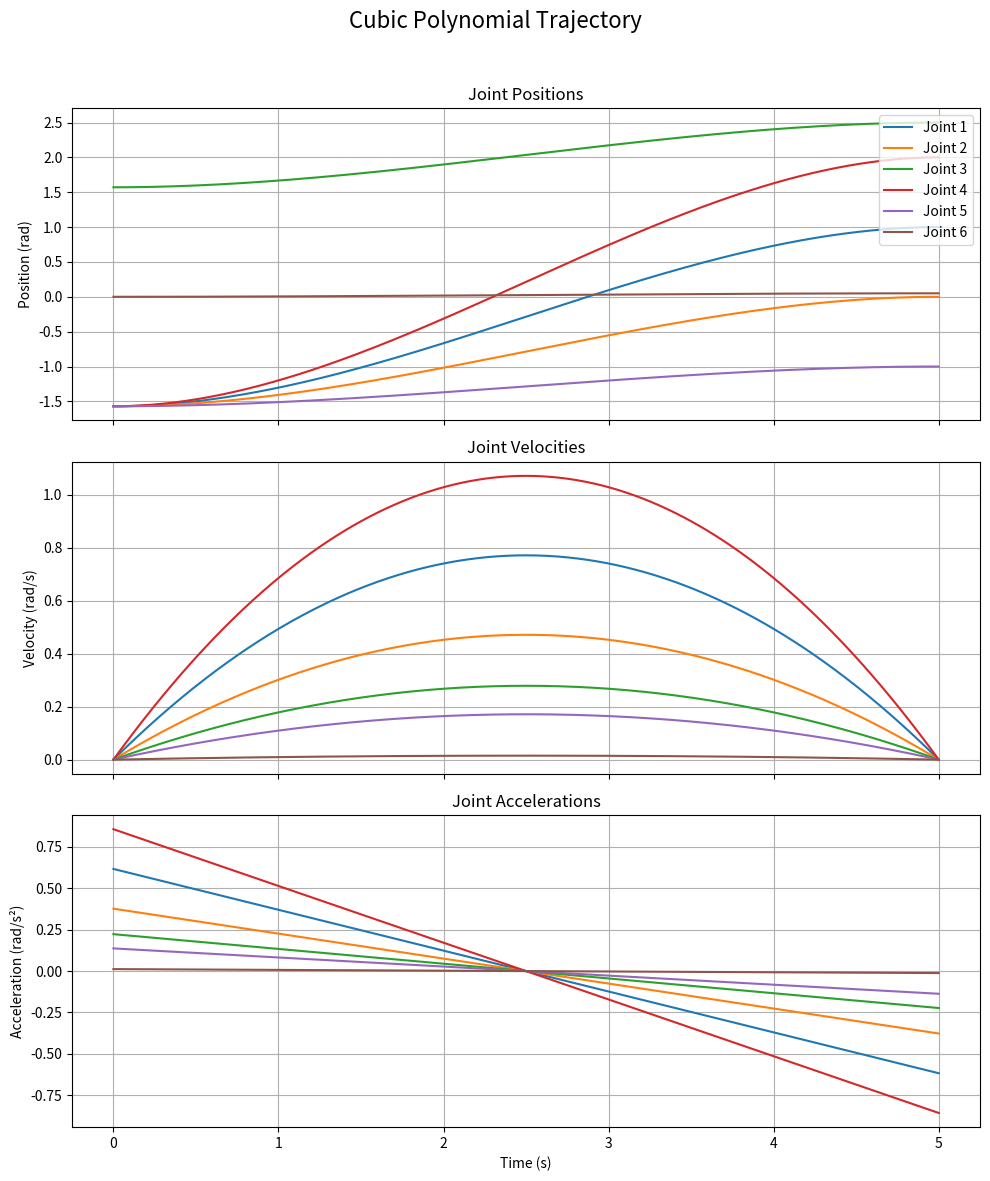
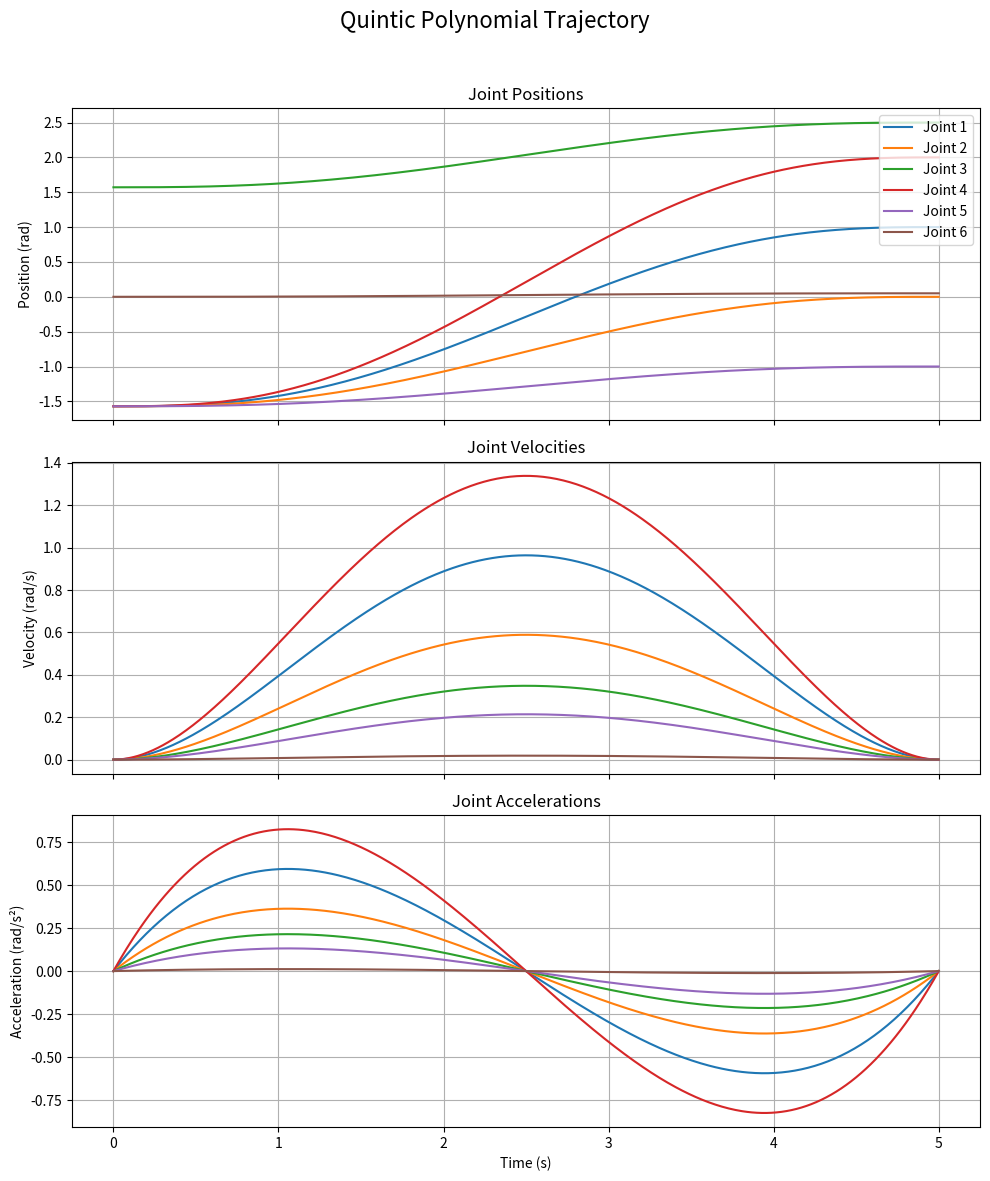
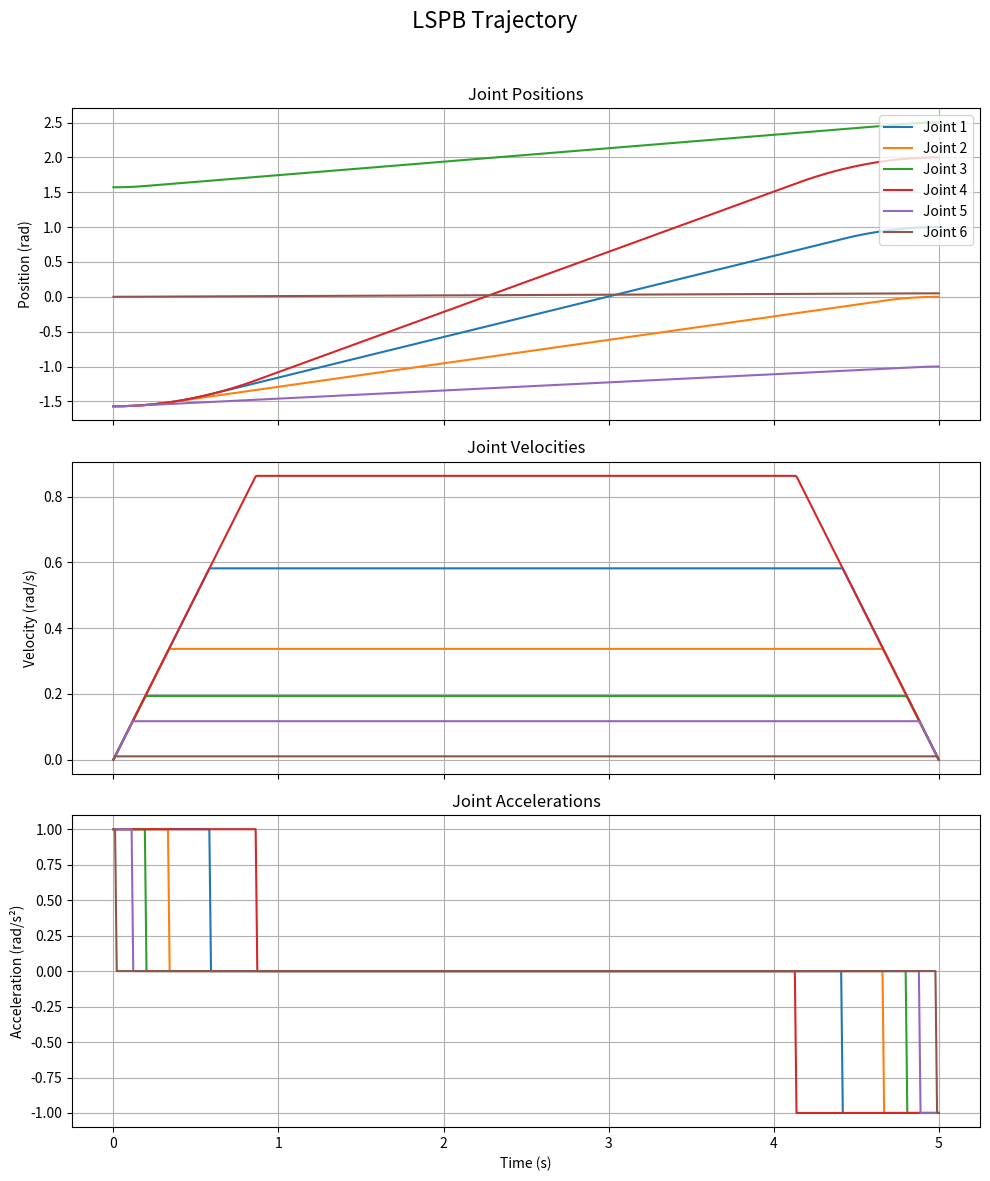

The script that saved these images, in order:
import numpy as np
from typing import Tuple
import matplotlib.pyplot as plt


class TrajectoryGeneration:
    """
    A collection of classes for joint-space trajectory generation.
    it acts as a namespace for different trajectory generation methods described in the book.
    """

    class cubic_polynomial:

        def __init__(self, q0: np.ndarray, qf: np.ndarray, dq0: np.ndarray, dqf: np.ndarray, tf: float):
            self.tf = tf
            q0 = np.asarray(q0)
            qf = np.asarray(qf)
            dq0 = np.asarray(dq0)
            dqf = np.asarray(dqf)

            # Coefficients
            a0 = q0
            a1 = dq0
            a2 = (3 * (qf - q0) / tf ** 2) - (2 * dq0 + dqf) / tf
            a3 = (-2 * (qf - q0) / tf ** 3) + (dq0 + dqf) / tf ** 2

            self.coefficients = np.vstack([a0, a1, a2, a3])

        def sample(self, t: np.ndarray) -> Tuple[np.ndarray, np.ndarray, np.ndarray]:
            """
            Samples at given time points.
            """
            t = np.clip(t, 0, self.tf)

            # Time basis vectors
            T = np.vstack([np.ones_like(t), t, t ** 2, t ** 3]).T
            Td = np.vstack([np.zeros_like(t), np.ones_like(t), 2 * t, 3 * t ** 2]).T
            Tdd = np.vstack([np.zeros_like(t), np.zeros_like(t), 2 * np.ones_like(t), 6 * t]).T

            # position, velocity, and acceleration
            q = T @ self.coefficients
            dq = Td @ self.coefficients
            ddq = Tdd @ self.coefficients
            return q, dq, ddq

    class quintic_polynomial:

        def __init__(self, q0: np.ndarray, qf: np.ndarray, dq0: np.ndarray, dqf: np.ndarray, ddq0: np.ndarray,
                     ddqf: np.ndarray, tf: float):
            self.tf = tf

            # System of equations matrix for quintic polynomial constraints
            M = np.array([
                [1, 0, 0, 0, 0, 0],
                [0, 1, 0, 0, 0, 0],
                [0, 0, 2, 0, 0, 0],
                [1, tf, tf ** 2, tf ** 3, tf ** 4, tf ** 5],
                [0, 1, 2 * tf, 3 * tf ** 2, 4 * tf ** 3, 5 * tf ** 4],
                [0, 0, 2, 6 * tf, 12 * tf ** 2, 20 * tf ** 3]
            ])

            # Boundary conditions vector
            B = np.vstack([q0, dq0, ddq0, qf, dqf, ddqf])

            # Solve for coefficients(A = M^-1 * B)
            self.coefficients = np.linalg.solve(M, B)

        def sample(self, t: np.ndarray) -> Tuple[np.ndarray, np.ndarray, np.ndarray]:
            t = np.clip(t, 0, self.tf)

            T = np.vstack([np.ones_like(t), t, t ** 2, t ** 3, t ** 4, t ** 5]).T
            Td = np.vstack([np.zeros_like(t), np.ones_like(t), 2 * t, 3 * t ** 2, 4 * t ** 3, 5 * t ** 4]).T
            Tdd = np.vstack(
                [np.zeros_like(t), np.zeros_like(t), 2 * np.ones_like(t), 6 * t, 12 * t ** 2, 20 * t ** 3]).T

            q = T @ self.coefficients
            dq = Td @ self.coefficients
            ddq = Tdd @ self.coefficients
            return q, dq, ddq

    class LSPB:
        """
        Generates a Linear Segment with Parabolic Blends trajectory.
        """

        def __init__(self, q0: np.ndarray, qf: np.ndarray, ddqb: np.ndarray, tf: float):

            self.tf = tf
            self.q0 = np.asarray(q0)
            self.qf = np.asarray(qf)
            ddqb = np.asarray(ddqb)

            if not (self.q0.shape == self.qf.shape and self.q0.shape == ddqb.shape):
                raise ValueError("Inputs 'q0', 'qf', and 'ddqb' must have the same shape.")
            if tf <= 0:
                raise ValueError("Total time 'tf' must be positive.")
            if np.any(ddqb <= 0):
                raise ValueError("Blend acceleration 'ddqb' must be positive for all joints.")

            delta_q = self.qf - self.q0

            # Handle joints that do not move
            self.static_mask = np.isclose(delta_q, 0)

            # Need signed acceleration
            a_blend = np.sign(delta_q) * ddqb

            # Feasibility Check
            min_accel = (4 * np.abs(delta_q)) / tf ** 2
            if np.any(ddqb < min_accel):
                raise ValueError(
                    f"ddqb is too small for one or more joints. "
                    f"It must be >= {min_accel} for the given displacement and time."
                )

            # Blend time 'tb' and constant velocity
            sqrt_term = np.sqrt(tf ** 2 * a_blend ** 2 - 4 * delta_q * a_blend)
            self.tb = (tf * a_blend - sqrt_term) / (2 * a_blend)
            self.v_const = delta_q / (tf - self.tb)
            self.a_blend = a_blend

        def sample(self, t: np.ndarray) -> Tuple[np.ndarray, np.ndarray, np.ndarray]:

            t = np.clip(np.asarray(t), 0, self.tf)
            # Reshape t to column vector for broadcasting with joint arrays
            t_col = t.reshape(-1, 1)

            # Output arrays
            q = np.zeros((t_col.shape[0], self.q0.shape[0]))
            dq = np.zeros_like(q)
            ddq = np.zeros_like(q)

            # --- masks for the three phases ---
            # Phase 1: First parabolic blend (acceleration)
            mask1 = t_col <= self.tb
            # Phase 2: Linear segment (constant velocity)
            mask2 = (t_col > self.tb) & (t_col <= self.tf - self.tb)
            # Phase 3: Second parabolic blend (deceleration)
            mask3 = t_col > self.tf - self.tb

            # --- Calculations for Each Phase ---
            # Phase 1
            q[mask1] = (self.q0 + 0.5 * self.a_blend * t_col ** 2)[mask1]
            dq[mask1] = (self.a_blend * t_col)[mask1]
            ddq[mask1] = np.broadcast_to(self.a_blend, q.shape)[mask1]

            # Phase 2
            q[mask2] = (self.q0 + self.v_const * (t_col - 0.5 * self.tb))[mask2]
            dq[mask2] = np.broadcast_to(self.v_const, q.shape)[mask2]
            # ddq is 0 for this phase

            # Phase 3
            q[mask3] = (self.qf - 0.5 * self.a_blend * (self.tf - t_col) ** 2)[mask3]
            dq[mask3] = (self.a_blend * (self.tf - t_col))[mask3]
            ddq[mask3] = np.broadcast_to(-self.a_blend, q.shape)[mask3]

            # --- static joint conditions ---
            if np.any(self.static_mask):
                q[:, self.static_mask] = self.q0[self.static_mask]
                dq[:, self.static_mask] = 0
                ddq[:, self.static_mask] = 0

            return q, dq, ddq


def plot_trajectory(t, q, dq, ddq, title):
    """
    Helper plotting function
    """
    n_joints = q.shape[1]
    fig, axs = plt.subplots(3, 1, figsize=(10, 12), sharex=True)
    fig.suptitle(title, fontsize=16)

    # Plot Position
    axs[0].plot(t, q)
    axs[0].set_ylabel('Position (rad)')
    axs[0].grid(True)
    axs[0].legend([f'Joint {i + 1}' for i in range(n_joints)], loc='upper right')
    axs[0].set_title('Joint Positions')

    # Plot Velocity
    axs[1].plot(t, dq)
    axs[1].set_ylabel('Velocity (rad/s)')
    axs[1].grid(True)
    axs[1].set_title('Joint Velocities')

    # Plot Acceleration
    axs[2].plot(t, ddq)
    axs[2].set_ylabel('Acceleration (rad/s²)')
    axs[2].set_xlabel('Time (s)')
    axs[2].grid(True)
    axs[2].set_title('Joint Accelerations')

    plt.tight_layout(rect=[0, 0, 1, 0.96])
    plt.show()


if __name__ == '__main__':
    # Example usage

    q0 = np.array([-1.5708, -1.5708, 1.5708, -1.5708, -1.5708, 0.0])
    qf = np.array([1.0, 0.0, 2.5, 2.0, -1.0, 0.05])
    dq0 = np.zeros(6)
    dqf = np.zeros(6)
    ddq0 = np.zeros(6)
    ddqf = np.zeros(6)
    ddqb = np.ones(6)  # blend acceleration for LSPB
    tf = 5.0

    # time vector for sampling
    t = np.linspace(0, tf, 500)  # 500 points for a smooth plot

    print("Generating Cubic Polynomial Trajectory...")
    cubic_traj = TrajectoryGeneration.cubic_polynomial(q0, qf, dq0, dqf, tf)
    q_cubic, dq_cubic, ddq_cubic = cubic_traj.sample(t)
    plot_trajectory(t, q_cubic, dq_cubic, ddq_cubic, 'Cubic Polynomial Trajectory')

    print("Generating Quintic Polynomial Trajectory...")
    quintic_traj = TrajectoryGeneration.quintic_polynomial(q0, qf, dq0, dqf, ddq0, ddqf, tf)
    q_quintic, dq_quintic, ddq_quintic = quintic_traj.sample(t)
    plot_trajectory(t, q_quintic, dq_quintic, ddq_quintic, 'Quintic Polynomial Trajectory')

    print("Generating LSPB Trajectory...")
    try:
        lspb_traj = TrajectoryGeneration.LSPB(q0, qf, ddqb, tf)
        q_lspb, dq_lspb, ddq_lspb = lspb_traj.sample(t)
        plot_trajectory(t, q_lspb, dq_lspb, ddq_lspb, 'LSPB Trajectory')
    except ValueError as e:
        print(f"Could not generate LSPB trajectory: {e}")
